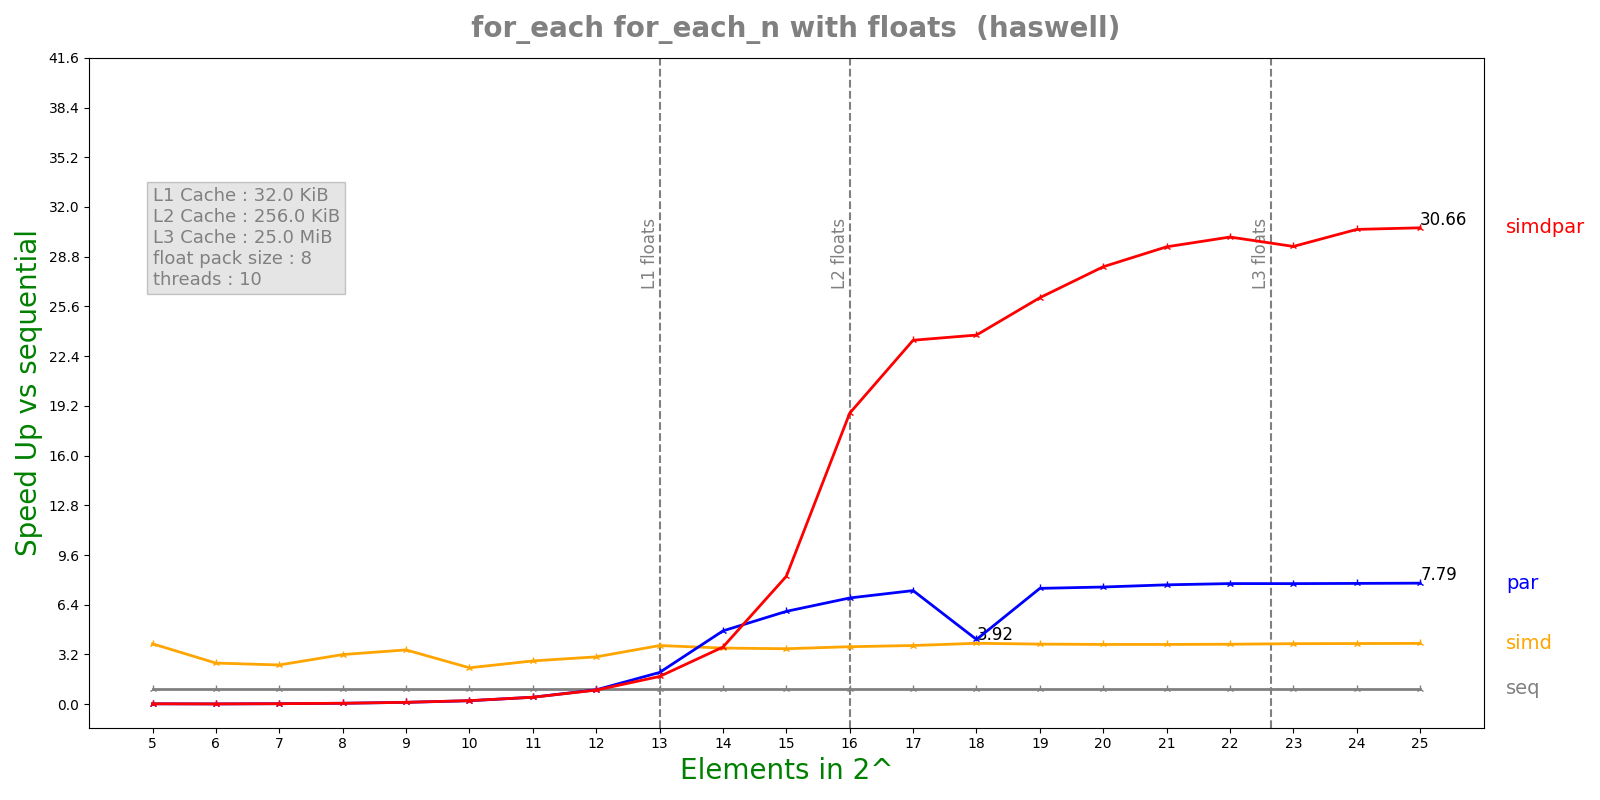

The data file committed next to this chart (first rows):
n, lane, threads, seq, simd, par, simdpar
5, 8, 10, 1.72004e-06, 4.424e-07, 6.55172e-05, 6.32107e-05
6, 8, 10, 1.20356e-06, 4.5464e-07, 6.35288e-05, 6.40525e-05
7, 8, 10, 2.13348e-06, 8.4464e-07, 6.48002e-05, 6.35938e-05
8, 8, 10, 3.90204e-06, 1.2212e-06, 6.45652e-05, 6.40025e-05
9, 8, 10, 7.71912e-06, 2.20836e-06, 6.39391e-05, 6.36286e-05
10, 8, 10, 1.42708e-05, 6.08764e-06, 6.42191e-05, 6.19596e-05
11, 8, 10, 2.84972e-05, 1.02255e-05, 6.34198e-05, 6.36817e-05
12, 8, 10, 5.79047e-05, 1.9001e-05, 6.253e-05, 6.37533e-05
13, 8, 10, 0.0001144, 3.02994e-05, 5.59887e-05, 6.40602e-05
14, 8, 10, 0.0002322, 6.42461e-05, 4.91973e-05, 6.31363e-05
15, 8, 10, 0.0004628, 0.0001296, 7.74385e-05, 5.62084e-05
16, 8, 10, 0.0009194, 0.0002485, 0.0001345, 4.90838e-05
17, 8, 10, 0.001836, 0.0004861, 0.0002511, 7.83917e-05
18, 8, 10, 0.003757, 0.0009584, 0.0009018, 0.0001581
19, 8, 10, 0.007394, 0.001911, 0.0009916, 0.0002826
20, 8, 10, 0.0146, 0.003795, 0.001935, 0.0005185
21, 8, 10, 0.0292, 0.007589, 0.0038, 0.0009918
22, 8, 10, 0.05838, 0.01513, 0.00752, 0.001942
23, 8, 10, 0.1185, 0.03042, 0.01527, 0.004022
24, 8, 10, 0.2375, 0.06082, 0.03055, 0.007772
25, 8, 10, 0.4746, 0.1213, 0.06092, 0.01548
